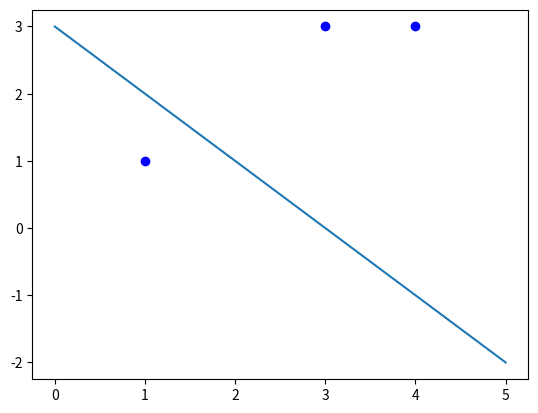

Reproduce this figure in Python.
import numpy as np
import matplotlib.pyplot as plt

dataset = np.array([
    [3, 4, 1],
    [3, 3, 1]
])
result = np.array([1, 1, -1])
print(result)
w = np.array([[0], [0]])
b = 0
eta = 1
# 退出循环
flag = np.array([True, True, True])

plt.plot(dataset[0], dataset[1], 'o', color='b')

while any(flag):
    for i in range(3):
        x = np.array([dataset[:, i]]).T
        y = result[i]
        if y * (w.T.dot(x) + b) <= 0:
            w = w + eta * y * x
            b = b + eta * y
            print("迭代中w:", w, "迭代中b:", b)
        else:
            flag[i] = False
print("结果w:", w, "结果b:", b)

draw_pointx = np.linspace(0, 5, 100)
draw_pointy = np.zeros(100)
for i in range(100):
    draw_pointy[i] = (-b - w[0] * draw_pointx[i]) / w[1]

plt.plot(draw_pointx, draw_pointy)
plt.show()
